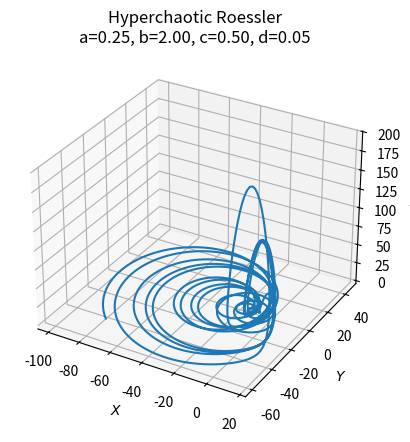
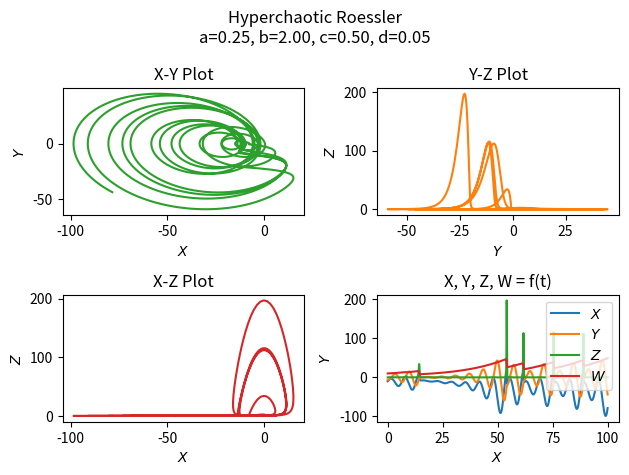

Generate these figures, in order, with matplotlib:
import numpy as np
import matplotlib.pyplot as plt
from scipy.integrate import odeint
from mpl_toolkits.mplot3d import Axes3D

a = 0.25
b = 2
c = 0.5
d = 0.05

def hyperroessler(state, t):
    x, y, z, w = state
    return - y - z, x + (a * y) + w, b + (x * z), - (c * z) + (d * w)

state0 = [-10, -6, 0, 10]
t = np.arange(0.0, 100.0, 0.01)

out = odeint(hyperroessler, state0, t)

fntsz = 10
fig1 = plt.figure()
ax = fig1.add_subplot(projection ='3d')
ax.plot(out[:, 0], out[:, 1], out[:, 2])
ax.set_xlabel('$X$', fontsize=fntsz)
ax.set_ylabel('$Y$', fontsize=fntsz)
ax.set_zlabel('$Z$', fontsize=fntsz)
ax.xaxis.set_tick_params(labelsize=fntsz)
ax.yaxis.set_tick_params(labelsize=fntsz)
ax.zaxis.set_tick_params(labelsize=fntsz)
ax.set_title("Hyperchaotic Roessler\na=%.2f, b=%.2f, c=%.2f, d=%.2f" % (a, b, c, d))
plt.savefig("Roessler4D_1.png", bbox_inches = 'tight', dpi = 200)

fig2 = plt.figure()
fig2.suptitle("Hyperchaotic Roessler\na=%.2f, b=%.2f, c=%.2f, d=%.2f" % (a, b, c, d))
plt1 = plt.subplot2grid((2,2), (0,0))
plt1.plot(out[:, 0], out[:, 1],'tab:green')
plt1.set_xlabel('$X$', fontsize=fntsz)
plt1.set_ylabel('$Y$', fontsize=fntsz)
plt1.set_title("X-Y Plot")

plt2 = plt.subplot2grid((2,2), (0,1))
plt2.plot(out[:, 1], out[:, 2],'tab:orange')
plt2.set_xlabel('$Y$', fontsize=fntsz)
plt2.set_ylabel('$Z$', fontsize=fntsz)
plt2.set_title("Y-Z Plot")

plt3 = plt.subplot2grid((2,2), (1,0))
plt3.plot(out[:, 0], out[:, 2],'tab:red')
plt3.set_xlabel('$X$', fontsize=fntsz)
plt3.set_ylabel('$Z$', fontsize=fntsz)
plt3.set_title("X-Z Plot")

plt4 = plt.subplot2grid((2,2), (1,1))
plt4.plot(t,out)
plt4.legend(['$X$','$Y$', '$Z$', '$W$'])
plt4.set_xlabel('$X$')
plt4.set_ylabel('$Y$')
plt4.set_title("X, Y, Z, W = f(t)")

plt.tight_layout()
plt.savefig("Roessler4D_2.png", bbox_inches = 'tight', dpi = 200)

plt.show()